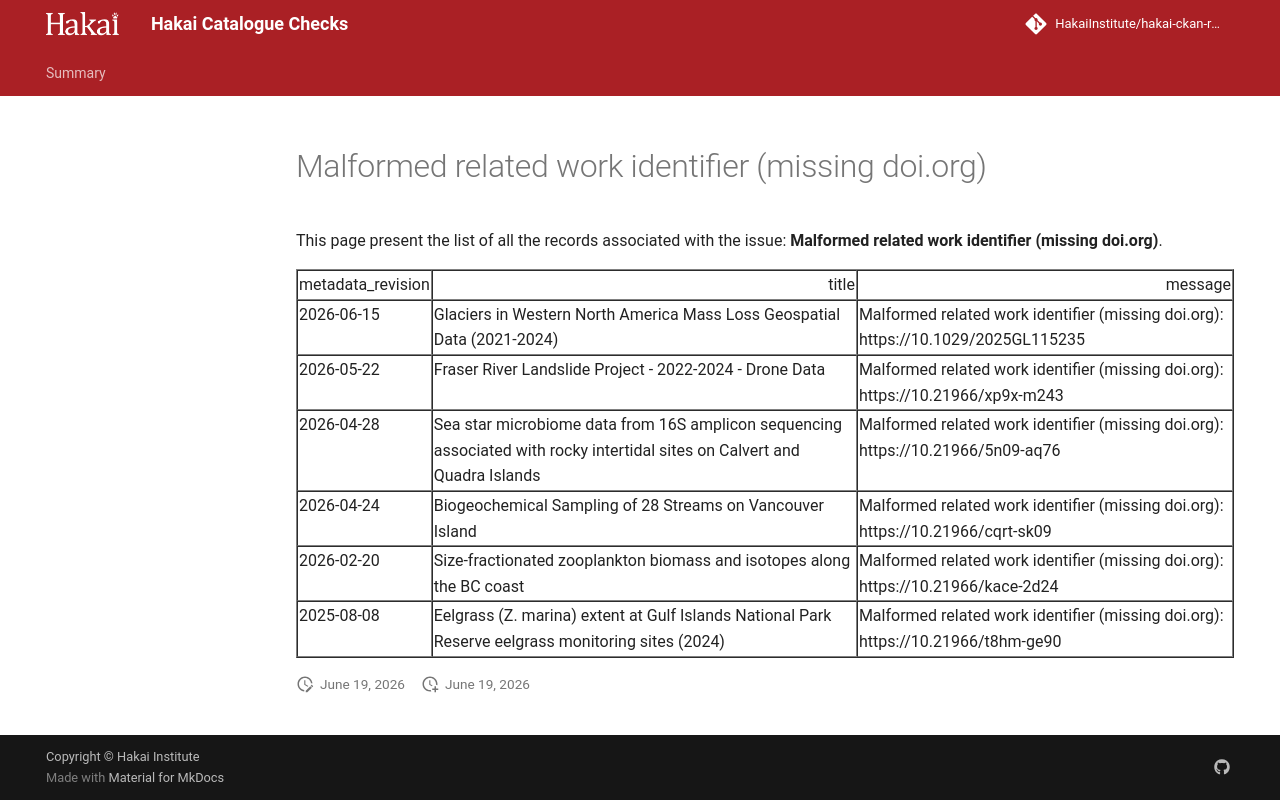

repository: HakaiInstitute/hakai-ckan-records-checks · page: error-code-202/issues/malformed-related-work-identifier-missing-doiorg-/index.html · generator: mkdocs

---
hide:
  - toc
---
# Malformed related work identifier (missing doi.org)

This page present the list of all the records associated with the issue: **Malformed related work identifier (missing doi.org)**.

<table border="1" class="dataframe table table-striped table-hover table-sm" id="issues_table">
  <thead>
    <tr style="text-align: right;">
      <th>metadata_revision</th>
      <th>title</th>
      <th>message</th>
    </tr>
  </thead>
  <tbody>
    <tr>
      <td>2026-06-15</td>
      <td>Glaciers in Western North America Mass Loss Geospatial Data (2021-2024)</td>
      <td>Malformed related work identifier (missing doi.org): https://10.1029/2025GL115235</td>
    </tr>
    <tr>
      <td>2026-05-22</td>
      <td>Fraser River Landslide Project - 2022-2024 - Drone Data</td>
      <td>Malformed related work identifier (missing doi.org): https://10.21966/xp9x-m243</td>
    </tr>
    <tr>
      <td>2026-04-28</td>
      <td>Sea star microbiome data from 16S amplicon sequencing associated with rocky intertidal sites on Calvert and Quadra Islands</td>
      <td>Malformed related work identifier (missing doi.org): https://10.21966/5n09-aq76</td>
    </tr>
    <tr>
      <td>2026-04-24</td>
      <td>Biogeochemical Sampling of 28 Streams on Vancouver Island</td>
      <td>Malformed related work identifier (missing doi.org): https://10.21966/cqrt-sk09</td>
    </tr>
    <tr>
      <td>2026-02-20</td>
      <td>Size-fractionated zooplankton biomass and isotopes along the BC coast</td>
      <td>Malformed related work identifier (missing doi.org): https://10.21966/kace-2d24</td>
    </tr>
    <tr>
      <td>2025-08-08</td>
      <td>Eelgrass (Z. marina) extent at Gulf Islands National Park Reserve eelgrass monitoring sites (2024)</td>
      <td>Malformed related work identifier (missing doi.org): https://10.21966/t8hm-ge90</td>
    </tr>
  </tbody>
</table>

<script>
  document.addEventListener("DOMContentLoaded", function() {
    $(document).ready(function () {$("#issues_table").DataTable()});
  });
</script>
